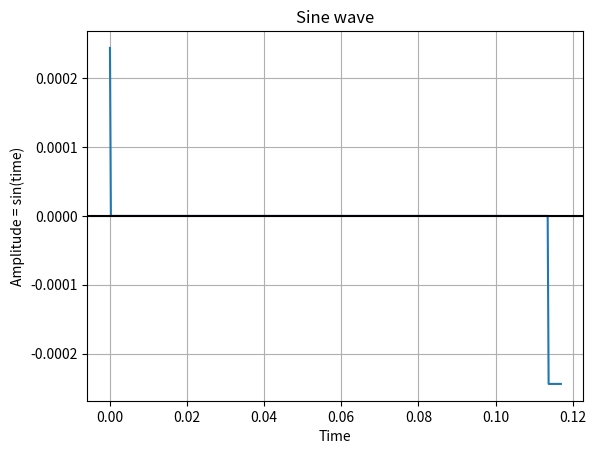

Write the Python code that produced this figure.
import math

h_sin_lut = dict()
l_sin_lut = dict()
h_cos_lut = dict()
l_cos_lut = dict()

for i in range(2**12):
    h_sin_lut[i] = math.sin(i)
    l_sin_lut[i] = math.sin(i/(2**12))
    h_cos_lut[i] = math.cos(i)
    l_cos_lut[i] = math.cos(i / (2 ** 12))

def split(float_num):
    high = math.floor(float_num)
    low = (float_num-high)*(2**12)
    low = math.floor(low)
    return high, low

def my_sin(float_num):
    high, low = split(float_num)
    return h_sin_lut[high]*l_cos_lut[low]+h_cos_lut[high]*l_sin_lut[low]


import numpy as np
import matplotlib.pyplot as plot


time = np.arange(0, 0.125/2+0.125/4+0.125/8+0.125/16, 1/(2**12))

amplitude = np.sin(time)

amplitude2 = []
def quant_sin(float_num):
    q = math.sin(float_num)
    q = quant(q)
    return q

def quant(floatnum):
    q = floatnum * (2 ** 12)
    q = math.floor(q)
    q = q / (2 ** 12)
    return q

for t in time:

    amplitude2.append(quant_sin(t)-quant(t)+1/(2**12))

plot.plot(time, amplitude2)

plot.title('Sine wave')

plot.xlabel('Time')

plot.ylabel('Amplitude = sin(time)')

plot.grid(True, which='both')

plot.axhline(y=0, color='k')

plot.show()

# Display the sine wave

plot.show()

